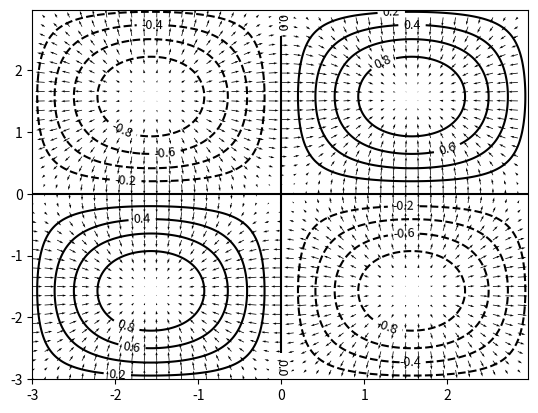

Write the Python code that produced this figure. (Note: this script raises an exception after producing the figure.)
"""
Plot the test function for validation of the method used to compute the
skin strain tensor.

The test function we're using is derived via a potential-gradient method.
Basically, we start with a scalar potential function.  We then take the
gradient of this scalar potential to find the displacement.  Finally, the
deformation gradient tensor is found by computing the Jacobian matrix of the
displacement field and adding the Identity matrix.

The purpose of this file is simply to create a 2D plot of the test function,
to confirm visually that the potential function, displacement field and
deformation gradient tensor are all correct.

We use matplotlib for plotting.
"""

import numpy
from numpy import array, asarray, cos, dot, sin
import numpy.linalg
from numpy.linalg import eig
import matplotlib.mlab as mlab
import matplotlib.pyplot as pyplot

k = 1.0
omega = 1.0
phi_x = 0.0
phi_y = 0.0

# compute the displacement potential function
delta = 0.025
x = numpy.arange(-3.0, 3.0, delta)
y = numpy.arange(-3.0, 3.0, delta)
X, Y = numpy.meshgrid(x, y)
P = k * sin(omega * X + phi_x) * sin(omega * Y + phi_y)
# plot the displacement potential as a contour plot
pyplot.figure()
contours = pyplot.contour(X, Y, P, 10, colors = 'k')
pyplot.clabel(contours, fontsize=9, inline=1)

# compute the vector displacement (gradient of the potential)
gx = omega * k * cos(omega * X + phi_x) * sin(omega * Y + phi_y)
gy = omega * k * sin(omega * X + phi_x) * cos(omega * Y + phi_y)
# plot the vector displacement as a quiver plot
stride = 6
pyplot.quiver(
    X[::stride, ::stride], 
    Y[::stride, ::stride], 
    gx[::stride, ::stride], 
    gy[::stride, ::stride],
    width = 0.0015)
    
# compute the deformation gradient tensor
h = omega * omega * k
dgxx = -h * sin(omega * X + phi_x) * sin(omega * Y + phi_y) + 1
dgxy =  h * cos(omega * X + phi_x) * cos(omega * Y + phi_y)
# F = [ dgxx dgxy; dgxy dgxx ]
# flatten out the components of the grid, so that we can process them
#  sequentially more easily
dgxxxy = zip(dgxx.flatten(), dgxy.flatten())
# function to produce tensor principal vectors
def xxxy_to_prinvecs(xxxy):
    (xx, xy) = xxxy
    F = array([[xx, xy], [xy, xx]])
    #C = dot(F.transpose(), F) # right Cauchy-Green tensor
    (el, ev) = eig(F)
    #print(eig(F))
    #print(F)
    #print(ev)
    (dx1, dy1) = (el[0] * ev[0,0], el[0] * ev[1,0])
    (dx2, dy2) = (el[1] * ev[0,1], el[1] * ev[1,1])
    #print(dx1, dy1)
    #print(dx2, dy2)
    #print("---")
    return [dx1, dy1, dx2, dy2]
prinvecs = asarray(map(xxxy_to_prinvecs, dgxxxy)).transpose()
(dx1, dy1, dx2, dy2) = (prinvecs[0,:], prinvecs[1,:], prinvecs[2,:], 
    prinvecs[3,:])
dx1 = dx1.reshape(X.shape)
dy1 = dy1.reshape(X.shape)
dx2 = dx2.reshape(X.shape)
dy2 = dy2.reshape(X.shape)

stride = 2 * stride
pyplot.quiver(
    X[::stride, ::stride],
    Y[::stride, ::stride],
    dx1[::stride, ::stride],
    dy1[::stride, ::stride],
    color = 'b',
    width = 0.001)
pyplot.quiver(
    X[::stride, ::stride],
    Y[::stride, ::stride],
    dx2[::stride, ::stride],
    dy2[::stride, ::stride],
    color = 'g',
    width = 0.001)


pyplot.show()